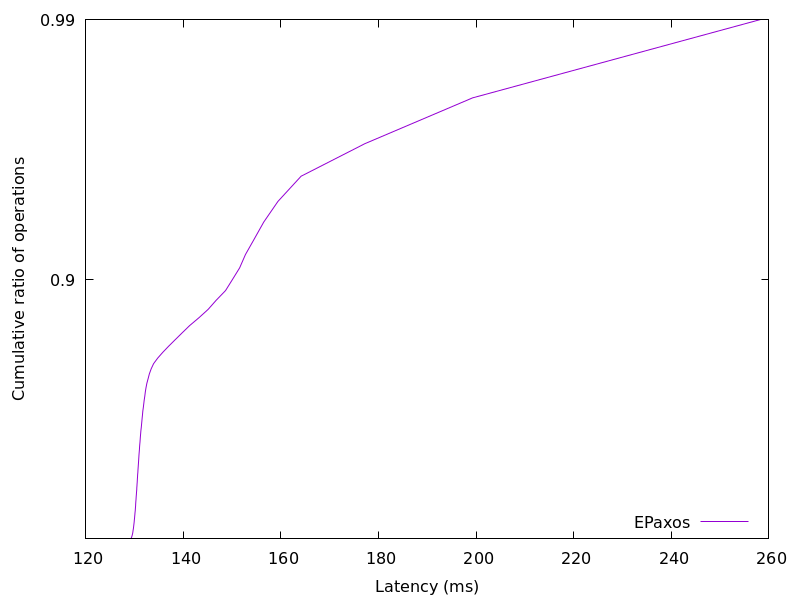

Values plotted in this chart, from the file beside it:
129.20149, 0.01
129.4, 0.02
129.4, 0.03
129.5, 0.04
129.6, 0.05
129.6, 0.06
129.7, 0.07
129.7, 0.08
129.7, 0.09
129.8, 0.1
129.8, 0.11
129.8, 0.12
129.9, 0.13
129.9, 0.14
129.9, 0.15
130, 0.16
130, 0.17
130, 0.18
130, 0.19
130.1, 0.2
130.1, 0.21
130.1, 0.22
130.1, 0.23
130.2, 0.24
130.2, 0.25
130.2, 0.26
130.2, 0.27
130.3, 0.28
130.3, 0.29
130.3, 0.3
130.3, 0.31
130.3, 0.32
130.4, 0.33
130.4, 0.34
130.4, 0.35
130.4, 0.36
130.5, 0.37
130.5, 0.38
130.5, 0.39
130.5, 0.4
130.6, 0.41
130.6, 0.42
130.6, 0.43
130.6, 0.44
130.7, 0.45
130.7, 0.46
130.7, 0.47
130.8, 0.48
130.8, 0.49
130.8, 0.5
130.9, 0.51
130.9, 0.52
130.9, 0.53
131, 0.54
131, 0.55
131, 0.56
131.1, 0.57
131.1, 0.58
131.2, 0.59
131.2, 0.6
131.2, 0.61
... 38 more rows
